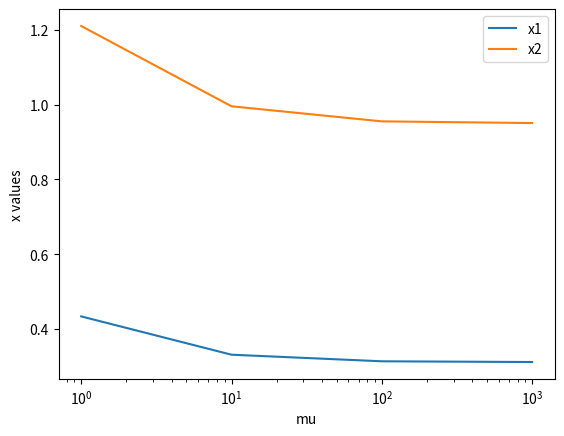

Here is the Python script that generated this plot:
import math
import matplotlib.pyplot as plt

# ==============================
# compute_gradient function:
# ==============================


def compute_gradient(x, mu):
    x1, x2 = x[0], x[1]
    g = x1**2 + x2**2 - 1

    if g <= 0:
      grad_1 = 2 * (x1 - 1)
      grad_2 = 4 * (x2 - 2)
    else:
      grad_1 = 2 * (x1 - 1) + 4 * mu * x1 * g
      grad_2 = 4 * (x2 - 2) + 4 * mu * x2 * g

    return [grad_1, grad_2]


# ==============================
# run_gradient_descent function:
# ==============================


def run_gradient_descent(x_start, mu, eta, gradient_tolerance):
    x = list(x_start)

    while True:
      grad = compute_gradient(x, mu)
      grad_norm = math.sqrt(grad[0] ** 2 + grad[1] ** 2)

      if grad_norm < gradient_tolerance:
        return x

      x[0] -= eta * grad[0]
      x[1] -= eta * grad[1]


# ==============================
# Main program:
# ==============================

mu_values = [1, 10, 100, 1000]
eta = 0.0001
x_start = [1.0, 2.0]
gradient_tolerance = 1e-6

results_x1 = []
results_x2 = []

for mu in mu_values:
    x_start = run_gradient_descent(x_start, mu, eta, gradient_tolerance)
    results_x1.append(x_start[0])
    results_x2.append(x_start[1])
    print(f"x = ({x_start[0]:.4f}, {x_start[1]:.4f}), mu = {mu:.1f}")

# Simple plot:

plt.plot(mu_values, results_x1, label="x1")
plt.plot(mu_values, results_x2, label="x2")
plt.xscale("log")
plt.xlabel("mu")
plt.ylabel("x values")
plt.legend()
plt.show()
